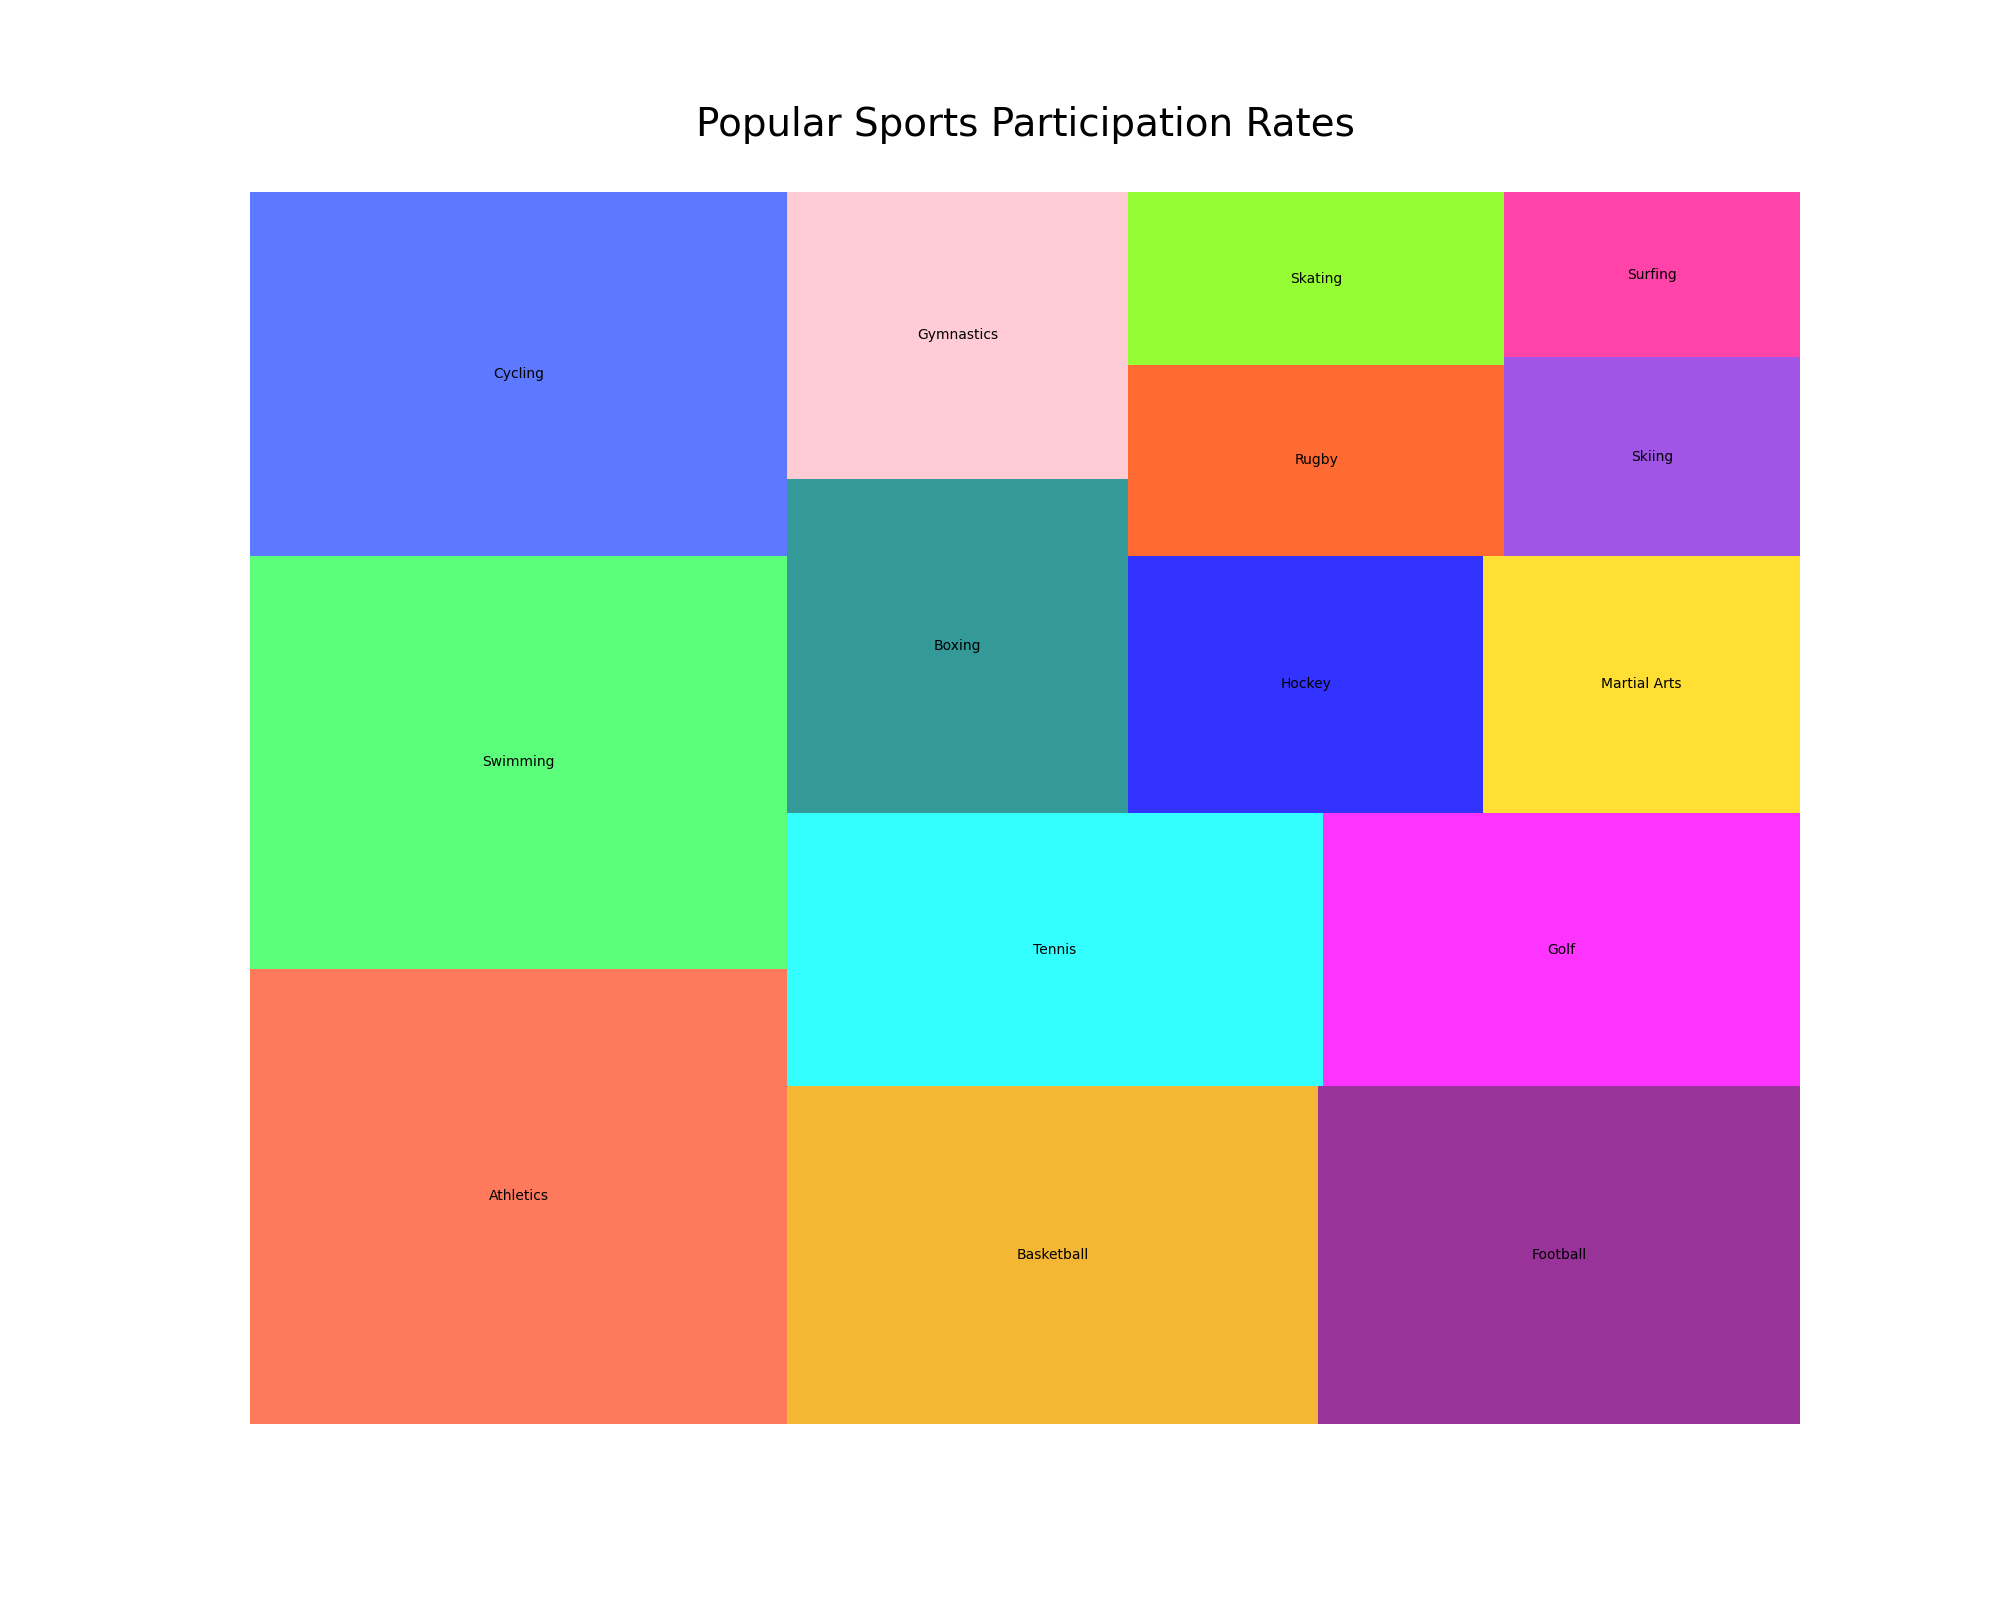

Data behind this chart, as committed beside it:
Item, Quantity
Athletics, 75
Swimming, 68
Cycling, 60
Basketball, 55
Football, 50
Tennis, 45
Golf, 40
Boxing, 35
Gymnastics, 30
Hockey, 28
Martial Arts, 25
Rugby, 22
Skating, 20
Skiing, 18
Surfing, 15
